Image classification data set "balanced_dataset" (Ngangbam-Elvish/Brain-Tumor-Classification on GitHub). Class labels (4): glioma, meningioma, no tumor, pituitary tumor.

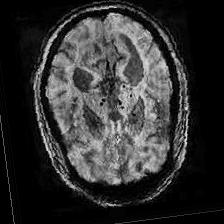
Label: no tumor

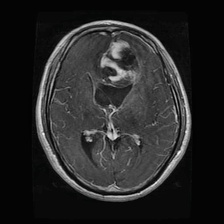
Label: glioma

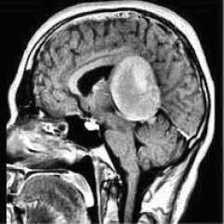
Label: meningioma

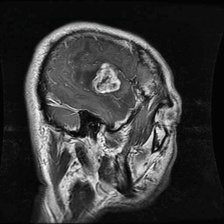
Label: glioma

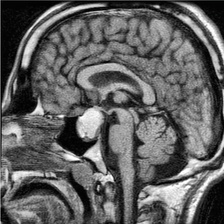
Label: pituitary tumor

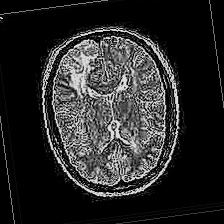
Label: no tumor
